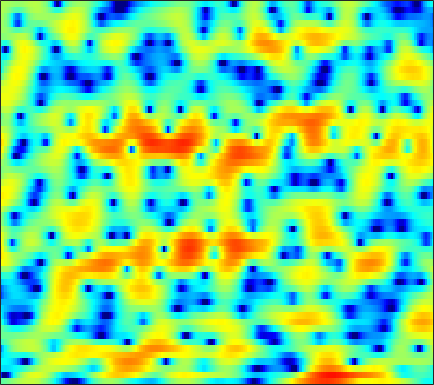

Source data for this figure (header and first rows):
-1.3617, -1.1866, -0.89414, -0.54474, -0.25463, 0.15868, 0.60246, 0.91866, 1.3057, 1.6435, 1.9253, 2.0911, 2.2424, 2.3067, 2.2972, 2.2028, 2.0098, 1.7951, 1.4194, 0.90494, 0.27445, -0.2827, -1.1484, -2.1547
-12.45, -17.43, -28.53, -14.98, -10.54, -6.792, -4.207, -2.708, -1.105, 0.1595, 1.17, 1.782, 2.436, 2.92, 3.182, 3.396, 3.461, 3.413, 3.219, 2.869, 2.357, 1.862, 1.052, 0.07597
-5.267, -5.43, -5.532, -5.468, -5.319, -5.001, -4.588, -4.264, -3.801, -3.309, -2.773, -2.343, -1.716, -1.056, -0.5471, 0.1064, 0.7093, 1.115, 1.577, 1.939, 2.193, 2.316, 2.402, 2.409
-4.269, -4.308, -4.45, -4.697, -4.976, -5.51, -6.31, -7.174, -8.861, -11.45, -15.85, -20.69, -17.48, -11.3, -8.213, -5.241, -3.048, -1.751, -0.3507, 0.7538, 1.626, 2.159, 2.74, 3.198
-5.905, -5.34, -4.652, -4.08, -3.747, -3.465, -3.348, -3.367, -3.503, -3.693, -3.827, -3.812, -3.543, -2.974, -2.412, -1.593, -0.7969, -0.2656, 0.3287, 0.7987, 1.15, 1.353, 1.583, 1.813
-8.516, -6.288, -4.068, -2.419, -1.438, -0.4269, 0.3292, 0.7707, 1.237, 1.591, 1.858, 2.011, 2.167, 2.257, 2.27, 2.208, 2.029, 1.789, 1.293, 0.5479, -0.5198, -1.572, -3.322, -5.286
-2.554, -2.069, -1.377, -0.7102, -0.2359, 0.326, 0.8142, 1.128, 1.483, 1.776, 2.004, 2.129, 2.237, 2.267, 2.225, 2.064, 1.77, 1.444, 0.8434, 0.03321, -1.014, -1.97, -3.434, -4.905
-0.7651, -0.793, -0.8169, -0.8135, -0.7861, -0.7318, -0.6226, -0.5106, -0.3248, -0.1155, 0.1105, 0.2926, 0.5345, 0.7577, 0.9053, 1.063, 1.156, 1.173, 1.116, 0.977, 0.7693, 0.5745, 0.2881, -0.004045
-0.7944, -1.338, -2.078, -2.795, -3.276, -3.771, -4.034, -4.09, -3.977, -3.683, -3.247, -2.843, -2.221, -1.524, -0.9636, -0.2117, 0.5099, 1.011, 1.598, 2.063, 2.4, 2.567, 2.684, 2.675
-2.779, -4.17, -6.398, -9.133, -11.4, -13.97, -14.31, -13.4, -12.1, -11.29, -10.84, -10.48, -9.556, -7.902, -6.322, -4.132, -2.139, -0.8136, 0.7005, 1.931, 2.891, 3.443, 3.982, 4.293
-4.573, -5.941, -8.118, -10.71, -12.76, -14.86, -15.15, -14.68, -14.17, -14.41, -15.84, -17.92, -20.5, -16.41, -12.34, -8.103, -4.942, -3.063, -1.032, 0.6009, 1.913, 2.714, 3.547, 4.131
-5.244, -5.828, -6.622, -7.356, -7.838, -8.379, -8.775, -8.98, -9.102, -9.145, -9.116, -8.989, -8.498, -7.651, -6.782, -5.45, -3.997, -2.888, -1.48, -0.2, 0.9417, 1.709, 2.604, 3.33
-7.006, -6.939, -6.816, -6.711, -6.646, -6.594, -6.564, -6.541, -6.525, -6.503, -6.431, -6.34, -6.136, -5.797, -5.43, -4.786, -4.008, -3.325, -2.286, -1.157, -0.02136, 0.7876, 1.794, 2.707
-10.84, -9.378, -7.884, -6.872, -6.35, -5.864, -5.599, -5.512, -5.579, -5.766, -6.036, -6.299, -6.749, -7.26, -7.603, -7.855, -7.574, -6.929, -5.555, -3.812, -1.974, -0.6605, 0.9274, 2.289
-9.991, -8.598, -7.198, -6.239, -5.762, -5.418, -5.354, -5.477, -5.825, -6.345, -7.089, -7.765, -8.922, -10.53, -12.39, -16.45, -27.53, -24.56, -13.37, -8.026, -4.439, -2.337, -0.01698, 1.837
-6.182, -5.706, -5.245, -5.005, -4.98, -5.246, -5.848, -6.492, -7.501, -8.654, -9.785, -10.46, -11, -11.27, -11.31, -11.27, -10.71, -9.759, -8.003, -5.845, -3.597, -1.998, -0.08928, 1.572
-3.606, -3.147, -2.833, -2.919, -3.267, -4.103, -5.417, -6.827, -9.469, -13.36, -19.43, -23.81, -18.35, -14.02, -11.85, -9.883, -8.389, -7.283, -5.782, -4.261, -2.715, -1.525, 0.01813, 1.431
0.5164, 0.7303, 0.7669, 0.4812, 0.0209, -0.8428, -2.021, -3.137, -4.922, -6.775, -8.56, -9.372, -9.43, -8.966, -8.602, -8.171, -7.876, -7.702, -7.152, -5.924, -4.255, -2.901, -1.094, 0.5606
4.143, 3.971, 3.598, 3.102, 2.679, 2.005, 1.231, 0.6218, -0.2213, -1.136, -1.942, -2.556, -3.407, -4.334, -5.24, -6.945, -9.516, -12.91, -24.68, -17.21, -9.31, -5.957, -3.045, -1.058
5.202, 4.645, 3.809, 2.97, 2.395, 1.691, 1.166, 0.8813, 0.5782, 0.3009, 0.05187, -0.2107, -0.6927, -1.293, -1.875, -2.882, -3.957, -4.684, -5.316, -5.028, -4.124, -3.309, -2.165, -1.28
4.9, 3.719, 1.893, -0.2276, -1.846, -3.322, -3.345, -2.616, -1.367, -0.2399, 0.5018, 0.8821, 1.168, 1.182, 1.087, 0.8127, 0.4245, 0.1434, -0.2215, -0.5552, -0.7376, -0.8497, -0.9191, -0.9075
4.447, 2.986, 0.4955, -2.96, -6.49, -11.94, -9.392, -5.884, -2.691, -0.5723, 0.7797, 1.492, 2.122, 2.421, 2.482, 2.395, 2.037, 1.632, 0.9275, -0.05233, -1.216, -2.154, -3.413, -4.107
3.766, 2.84, 1.517, 0.2138, -0.6662, -1.414, -1.59, -1.367, -0.7484, -0.05032, 0.666, 1.136, 1.601, 1.909, 1.981, 1.881, 1.535, 1.062, 0.1365, -1.24, -3.341, -5.58, -10.53, -21.34
2.181, 1.503, 0.5031, -0.519, -1.21, -1.923, -2.304, -2.34, -2.088, -1.592, -0.9765, -0.5187, 0.02913, 0.4495, 0.6697, 0.7814, 0.7348, 0.5699, 0.1516, -0.4403, -1.21, -1.817, -2.477, -2.723
0.5016, -0.3376, -1.832, -3.713, -5.339, -7.623, -9.018, -8.821, -7.344, -5.554, -4.016, -3.098, -2.099, -1.366, -0.9259, -0.4697, -0.1527, 0.03576, 0.1992, 0.3226, 0.4335, 0.5195, 0.7125, 0.9901
0.5023, -0.4248, -2.126, -4.501, -6.908, -11.22, -15.5, -14.15, -10.14, -7.348, -5.542, -4.609, -3.715, -3.068, -2.688, -2.189, -1.691, -1.299, -0.7168, -0.1364, 0.4617, 0.8917, 1.435, 1.978
2.486, 1.882, 0.8976, -0.2903, -1.226, -2.422, -3.325, -3.742, -3.996, -4.077, -4.272, -4.485, -4.945, -5.457, -5.753, -5.827, -5.279, -4.542, -3.32, -2.027, -0.8421, -0.02398, 0.9209, 1.704
4.378, 4.093, 3.583, 2.962, 2.431, 1.664, 0.8441, 0.1933, -0.7654, -1.895, -3.276, -4.598, -6.898, -10.27, -13.95, -20.37, -15.71, -11.43, -7.633, -4.984, -2.963, -1.762, -0.4382, 0.5433
4.708, 4.666, 4.469, 4.148, 3.801, 3.228, 2.486, 1.823, 0.7622, -0.5311, -2.081, -3.469, -5.594, -8.025, -9.729, -11.36, -11.27, -10.35, -8.597, -6.777, -4.956, -3.727, -2.306, -1.181
3.825, 4.052, 4.209, 4.189, 4.05, 3.706, 3.171, 2.647, 1.782, 0.7092, -0.5873, -1.687, -3.325, -5.158, -6.611, -8.674, -10.75, -11.99, -12.31, -10.38, -7.774, -5.904, -3.877, -2.355
2.112, 2.693, 3.25, 3.53, 3.603, 3.491, 3.204, 2.858, 2.249, 1.454, 0.4973, -0.3624, -1.693, -3.302, -4.774, -7.172, -10.51, -13.73, -16.12, -11.97, -7.832, -5.614, -3.41, -1.869
0.1919, 1.004, 1.704, 2.087, 2.203, 2.191, 2.015, 1.807, 1.435, 0.9903, 0.451, -0.002811, -0.7009, -1.464, -2.102, -2.93, -3.683, -4.012, -4.081, -3.559, -2.711, -1.955, -1.023, -0.24
-0.1525, 0.255, 0.4625, 0.4407, 0.2725, -0.01312, -0.3607, -0.5729, -0.8038, -0.9115, -0.9859, -0.9919, -1.006, -0.9991, -1.007, -0.9761, -0.8936, -0.7795, -0.5363, -0.1948, 0.1917, 0.5188, 0.9165, 1.23
1.012, 0.6308, -0.1246, -1.185, -2.122, -3.472, -4.623, -5.168, -5.25, -4.796, -4.038, -3.414, -2.595, -1.862, -1.33, -0.7395, -0.1625, 0.1924, 0.6822, 1.103, 1.524, 1.79, 2.115, 2.339
2.769, 1.752, 0.03386, -2.334, -4.628, -8.854, -15.33, -21.16, -15.87, -11.36, -8.532, -6.973, -5.238, -3.726, -2.764, -1.631, -0.7529, -0.1819, 0.4063, 0.9376, 1.427, 1.785, 2.249, 2.689
4.691, 3.578, 1.688, -0.6401, -2.729, -5.902, -9.151, -11.17, -12.63, -13.28, -12.78, -11.6, -9.035, -6.51, -4.95, -3.385, -2.427, -1.946, -1.675, -1.526, -1.315, -0.8629, 0.04559, 1.192
5.732, 4.805, 3.346, 1.612, 0.1635, -2.017, -4.396, -6.414, -9.535, -14.03, -19.73, -16.98, -11.15, -7.612, -5.8, -4.445, -3.858, -4.106, -5.201, -7.846, -12.21, -12.71, -6.986, -2.705
4.689, 4.048, 3.064, 1.921, 0.9281, -0.4516, -1.987, -3.11, -4.519, -5.734, -6.237, -6.211, -5.615, -4.721, -4.182, -3.543, -3.344, -3.568, -4.316, -5.529, -6.419, -6.164, -4.34, -2.002
2.417, 2.184, 1.698, 1.022, 0.3843, -0.6209, -1.678, -2.456, -3.336, -3.843, -4.022, -3.885, -3.457, -2.912, -2.473, -1.95, -1.593, -1.342, -1.178, -0.9931, -0.7009, -0.4077, 0.1873, 0.8637
-0.2588, 0.2915, 0.5266, 0.2062, -0.3365, -1.53, -3.135, -4.539, -6.347, -7.042, -6.379, -5.256, -3.768, -2.493, -1.636, -0.8084, -0.1517, 0.2948, 0.7793, 1.227, 1.617, 1.906, 2.296, 2.602
-1.125, 0.003501, 0.6927, 0.6019, 0.04678, -1.34, -3.726, -6.432, -12.57, -18.74, -10.78, -7.135, -4.298, -2.509, -1.625, -0.8112, -0.2133, 0.08576, 0.5309, 0.9949, 1.486, 1.901, 2.383, 2.776
1.68, 2.043, 2.286, 2.165, 1.802, 0.991, -0.1117, -1.062, -2.211, -2.849, -2.897, -2.671, -2.315, -2.178, -2.295, -2.621, -3.16, -3.558, -3.788, -3.41, -2.399, -1.512, -0.3499, 0.6412
3.428, 3.522, 3.541, 3.41, 3.216, 2.807, 2.283, 1.836, 1.213, 0.5558, -0.07847, -0.6139, -1.424, -2.517, -3.576, -5.546, -8.545, -11.82, -18.91, -16.11, -10.01, -7.147, -4.471, -2.649
3.615, 3.732, 3.804, 3.779, 3.696, 3.493, 3.158, 2.835, 2.301, 1.641, 0.8398, 0.1449, -0.9731, -2.316, -3.475, -5.354, -7.474, -9.077, -10.67, -10.59, -9.085, -7.725, -6.091, -4.716
2.975, 3.209, 3.482, 3.677, 3.745, 3.735, 3.586, 3.375, 2.954, 2.379, 1.616, 0.9309, -0.1449, -1.384, -2.41, -3.844, -5.251, -6.179, -7.121, -7.587, -7.56, -7.284, -6.666, -5.951
1.535, 2.073, 2.758, 3.332, 3.665, 3.95, 4.062, 4.016, 3.778, 3.327, 2.669, 2.013, 0.9491, -0.3486, -1.5, -3.205, -5.113, -6.645, -8.529, -9.815, -10.06, -9.578, -8.55, -7.576
-1.454, -0.09795, 1.393, 2.559, 3.249, 3.927, 4.346, 4.5, 4.493, 4.233, 3.718, 3.159, 2.151, 0.8121, -0.4451, -2.521, -5.236, -7.967, -13.3, -25.91, -20.14, -14.24, -10.5, -8.496
-4.213, -2.234, -0.2637, 1.228, 2.115, 3.062, 3.741, 4.089, 4.338, 4.339, 4.067, 3.696, 2.95, 1.905, 0.9362, -0.6408, -2.536, -4.096, -6.179, -7.757, -8.297, -8.08, -7.41, -6.792
-3.514, -2.717, -1.623, -0.4836, 0.3699, 1.44, 2.371, 2.951, 3.513, 3.827, 3.867, 3.731, 3.325, 2.677, 2.069, 1.077, -0.03978, -0.9071, -2.048, -3.056, -3.91, -4.424, -4.959, -5.385
-4.482, -4.934, -4.858, -3.762, -2.485, -0.6509, 0.9864, 1.981, 3.005, 3.666, 4.012, 4.054, 3.879, 3.473, 3.035, 2.288, 1.421, 0.7118, -0.2883, -1.357, -2.486, -3.359, -4.62, -5.92
-7.195, -11.44, -33.79, -11.27, -6.133, -2.091, 0.5117, 1.887, 3.193, 4.005, 4.428, 4.519, 4.371, 3.954, 3.469, 2.696, 1.777, 1.05, 0.0244, -1.069, -2.249, -3.321, -5.229, -8.079
-2.613, -3.213, -3.461, -2.646, -1.543, 0.05229, 1.47, 2.333, 3.163, 3.688, 3.873, 3.825, 3.463, 2.757, 2.004, 0.7585, -0.6806, -1.747, -2.867, -3.426, -3.628, -3.797, -4.232, -5.033
0.1859, 0.2505, 0.3732, 0.5478, 0.7318, 1.038, 1.347, 1.569, 1.823, 1.995, 2.004, 1.846, 1.351, 0.4209, -0.6264, -2.76, -6.063, -9.988, -16.73, -12.01, -7.279, -5.129, -3.281, -2.099
0.8667, 0.8537, 0.6462, 0.2542, -0.1409, -0.7536, -1.351, -1.673, -1.748, -1.494, -1.05, -0.7964, -0.6903, -0.9752, -1.489, -2.653, -4.295, -5.619, -6.701, -6.013, -4.263, -2.901, -1.364, -0.1375
0.9879, 0.7259, 0.04007, -1.061, -2.235, -4.435, -7.545, -10.31, -11.44, -8.226, -5.19, -3.553, -2.096, -1.264, -0.9694, -0.8402, -0.9052, -0.9702, -0.9576, -0.7403, -0.3491, 0.02429, 0.5821, 1.141
1.315, 0.9752, 0.2496, -0.8699, -2.016, -4.053, -6.707, -8.732, -9.419, -7.198, -4.618, -3.053, -1.514, -0.4557, 0.09526, 0.5847, 0.8665, 0.9779, 1.05, 1.054, 1.031, 0.9918, 0.9256, 0.8679
1.63, 1.443, 1.061, 0.5166, 0.02143, -0.6839, -1.316, -1.634, -1.734, -1.422, -0.8377, -0.3304, 0.3319, 0.8921, 1.237, 1.545, 1.703, 1.716, 1.593, 1.3, 0.8335, 0.3591, -0.4606, -1.447
1.401, 1.398, 1.309, 1.167, 1.036, 0.8644, 0.7278, 0.6684, 0.6629, 0.765, 0.94, 1.098, 1.335, 1.558, 1.688, 1.81, 1.833, 1.769, 1.529, 1.069, 0.2991, -0.535, -2.115, -4.473
